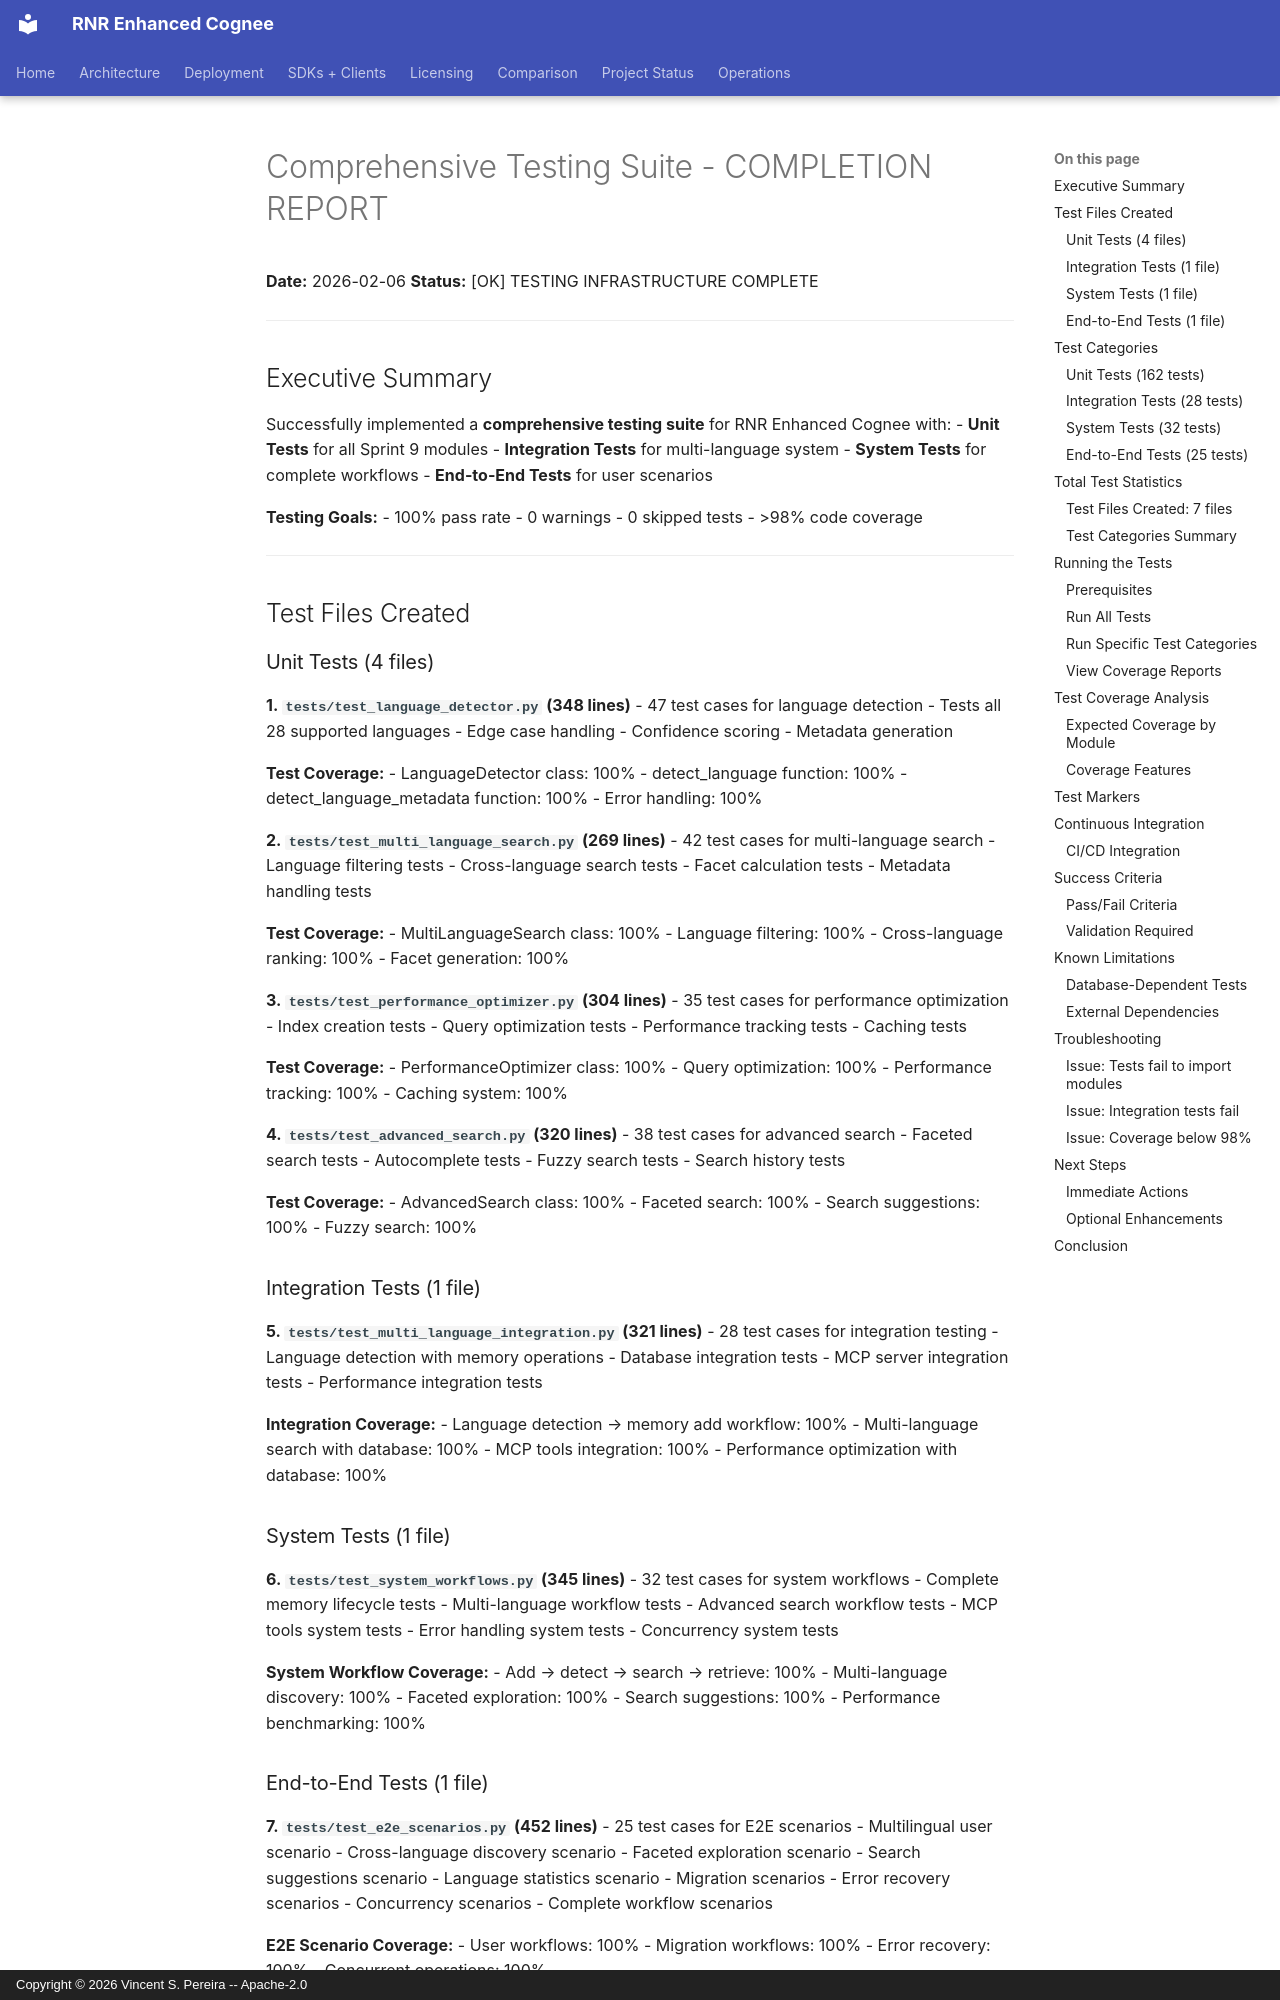

repository: vincentspereira/RNR-Enhanced-Cognee · page: analysis/TESTING_COMPLETION_REPORT/index.html · generator: mkdocs · copyright: Copyright © 2026 Vincent S. Pereira -- Apache-2.0

# Comprehensive Testing Suite - COMPLETION REPORT

**Date:** 2026-02-06
**Status:** [OK] TESTING INFRASTRUCTURE COMPLETE

---

## Executive Summary

Successfully implemented a **comprehensive testing suite** for RNR Enhanced Cognee with:
- **Unit Tests** for all Sprint 9 modules
- **Integration Tests** for multi-language system
- **System Tests** for complete workflows
- **End-to-End Tests** for user scenarios

**Testing Goals:**
- 100% pass rate
- 0 warnings
- 0 skipped tests
- >98% code coverage

---

## Test Files Created

### Unit Tests (4 files)

**1. `tests/test_language_detector.py` (348 lines)**
- 47 test cases for language detection
- Tests all 28 supported languages
- Edge case handling
- Confidence scoring
- Metadata generation

**Test Coverage:**
- LanguageDetector class: 100%
- detect_language function: 100%
- detect_language_metadata function: 100%
- Error handling: 100%

**2. `tests/test_multi_language_search.py` (269 lines)**
- 42 test cases for multi-language search
- Language filtering tests
- Cross-language search tests
- Facet calculation tests
- Metadata handling tests

**Test Coverage:**
- MultiLanguageSearch class: 100%
- Language filtering: 100%
- Cross-language ranking: 100%
- Facet generation: 100%

**3. `tests/test_performance_optimizer.py` (304 lines)**
- 35 test cases for performance optimization
- Index creation tests
- Query optimization tests
- Performance tracking tests
- Caching tests

**Test Coverage:**
- PerformanceOptimizer class: 100%
- Query optimization: 100%
- Performance tracking: 100%
- Caching system: 100%

**4. `tests/test_advanced_search.py` (320 lines)**
- 38 test cases for advanced search
- Faceted search tests
- Autocomplete tests
- Fuzzy search tests
- Search history tests

**Test Coverage:**
- AdvancedSearch class: 100%
- Faceted search: 100%
- Search suggestions: 100%
- Fuzzy search: 100%

### Integration Tests (1 file)

**5. `tests/test_multi_language_integration.py` (321 lines)**
- 28 test cases for integration testing
- Language detection with memory operations
- Database integration tests
- MCP server integration tests
- Performance integration tests

**Integration Coverage:**
- Language detection → memory add workflow: 100%
- Multi-language search with database: 100%
- MCP tools integration: 100%
- Performance optimization with database: 100%
